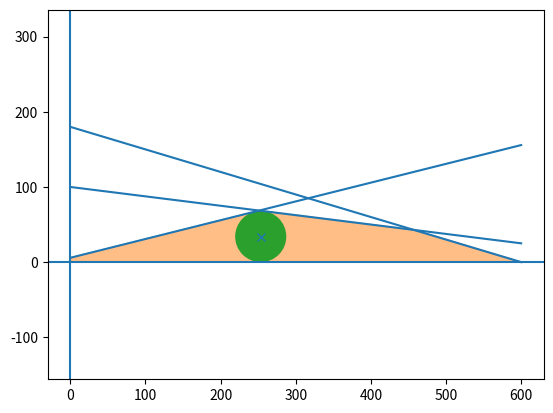

Write Python code to recreate this figure.
#!/usr/bin/env python3
import matplotlib.pyplot as plt

plt.axis("equal")
plt.axhline(0)
plt.axvline(0)
plt.plot([0, 600], [100, 25], color="C0")
plt.plot([0, 600], [180, 0], color="C0")
plt.plot([0, 600], [5.75, 155.75], color="C0")
plt.fill(
    [0, 600, 457.143, 754 / 3, 0], [0, 0, 42.847, 823 / 12, 5.75], alpha=0.5, color="C1"
)
plt.gca().add_patch(plt.Circle((253.42, 34.0288), 34.0288, facecolor="C2"))
plt.plot([253.42], [34.0288], marker="x")
plt.savefig("main.pdf")
